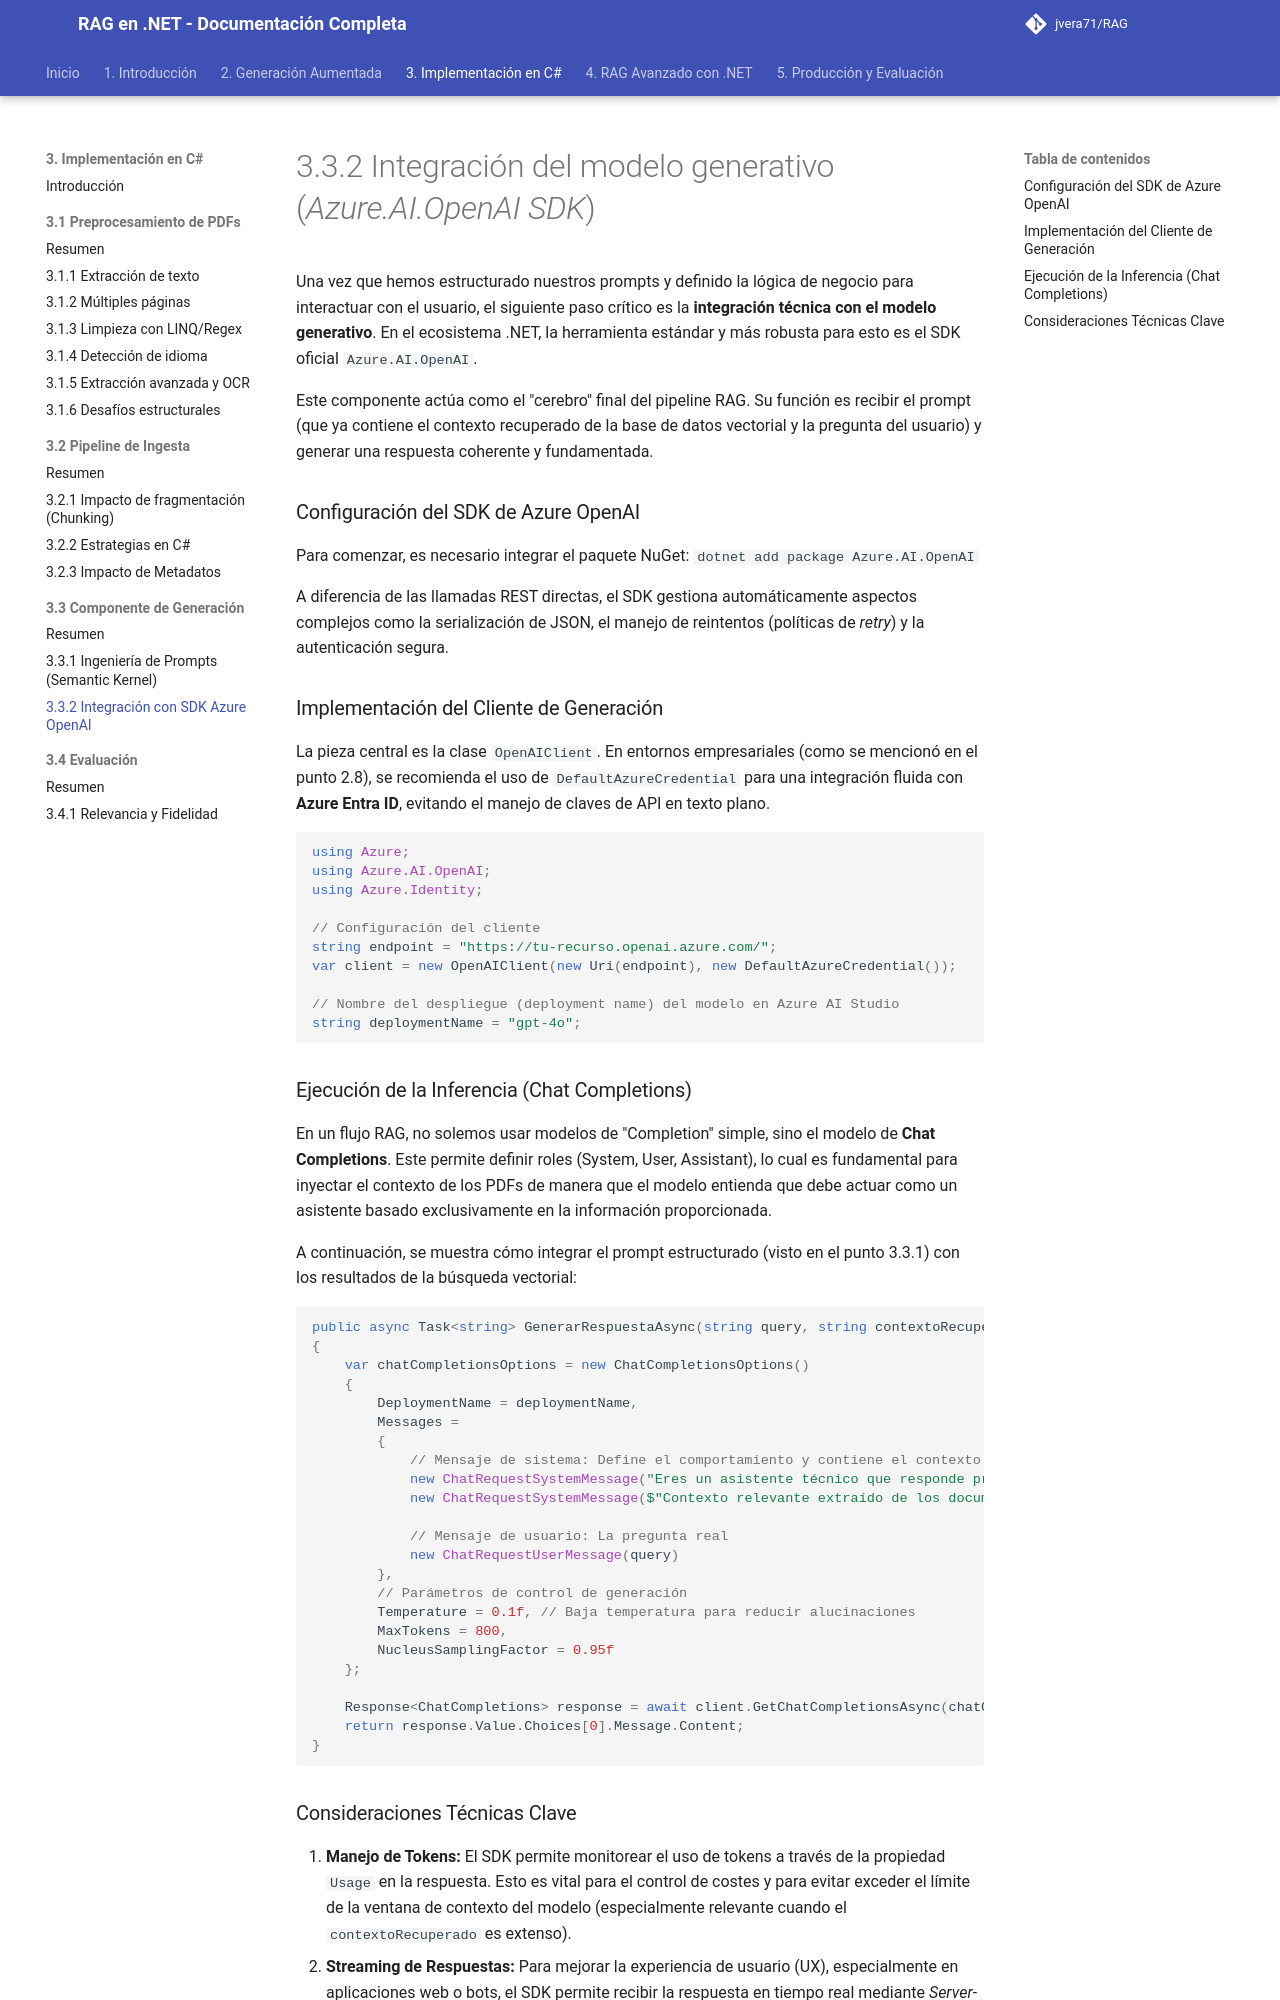

repository: jvera71/RAG · page: 3._Implementación_del_Pipeline_RAG_en_CSharp/3.3_Implementación_del_Componente_de_Generación/3.3.2_Integración_del_modelo_generativo_Azure.AI.OpenAI_SDK/index.html · generator: mkdocs

# 3.3.2 Integración del modelo generativo (*Azure.AI.OpenAI SDK*)

Una vez que hemos estructurado nuestros prompts y definido la lógica de negocio para interactuar con el usuario, el siguiente paso crítico es la **integración técnica con el modelo generativo**. En el ecosistema .NET, la herramienta estándar y más robusta para esto es el SDK oficial `Azure.AI.OpenAI`.

Este componente actúa como el "cerebro" final del pipeline RAG. Su función es recibir el prompt (que ya contiene el contexto recuperado de la base de datos vectorial y la pregunta del usuario) y generar una respuesta coherente y fundamentada.

### Configuración del SDK de Azure OpenAI

Para comenzar, es necesario integrar el paquete NuGet:
`dotnet add package Azure.AI.OpenAI`

A diferencia de las llamadas REST directas, el SDK gestiona automáticamente aspectos complejos como la serialización de JSON, el manejo de reintentos (políticas de *retry*) y la autenticación segura.

### Implementación del Cliente de Generación

La pieza central es la clase `OpenAIClient`. En entornos empresariales (como se mencionó en el punto 2.8), se recomienda el uso de `DefaultAzureCredential` para una integración fluida con **Azure Entra ID**, evitando el manejo de claves de API en texto plano.

```csharp
using Azure;
using Azure.AI.OpenAI;
using Azure.Identity;

// Configuración del cliente
string endpoint = "https://tu-recurso.openai.azure.com/";
var client = new OpenAIClient(new Uri(endpoint), new DefaultAzureCredential());

// Nombre del despliegue (deployment name) del modelo en Azure AI Studio
string deploymentName = "gpt-4o"; 
```

### Ejecución de la Inferencia (Chat Completions)

En un flujo RAG, no solemos usar modelos de "Completion" simple, sino el modelo de **Chat Completions**. Este permite definir roles (System, User, Assistant), lo cual es fundamental para inyectar el contexto de los PDFs de manera que el modelo entienda que debe actuar como un asistente basado exclusivamente en la información proporcionada.

A continuación, se muestra cómo integrar el prompt estructurado (visto en el punto 3.3.1) con los resultados de la búsqueda vectorial:

```csharp
public async Task<string> GenerarRespuestaAsync(string query, string contextoRecuperado)
{
    var chatCompletionsOptions = new ChatCompletionsOptions()
    {
        DeploymentName = deploymentName,
        Messages =
        {
            // Mensaje de sistema: Define el comportamiento y contiene el contexto de los PDFs
            new ChatRequestSystemMessage("Eres un asistente técnico que responde preguntas basadas únicamente en los fragmentos de PDF proporcionados."),
            new ChatRequestSystemMessage($"Contexto relevante extraído de los documentos:\n{contextoRecuperado}"),
            
            // Mensaje de usuario: La pregunta real
            new ChatRequestUserMessage(query)
        },
        // Parámetros de control de generación
        Temperature = 0.1f, // Baja temperatura para reducir alucinaciones
        MaxTokens = 800,
        NucleusSamplingFactor = 0.95f
    };

    Response<ChatCompletions> response = await client.GetChatCompletionsAsync(chatCompletionsOptions);
    return response.Value.Choices[0].Message.Content;
}
```
